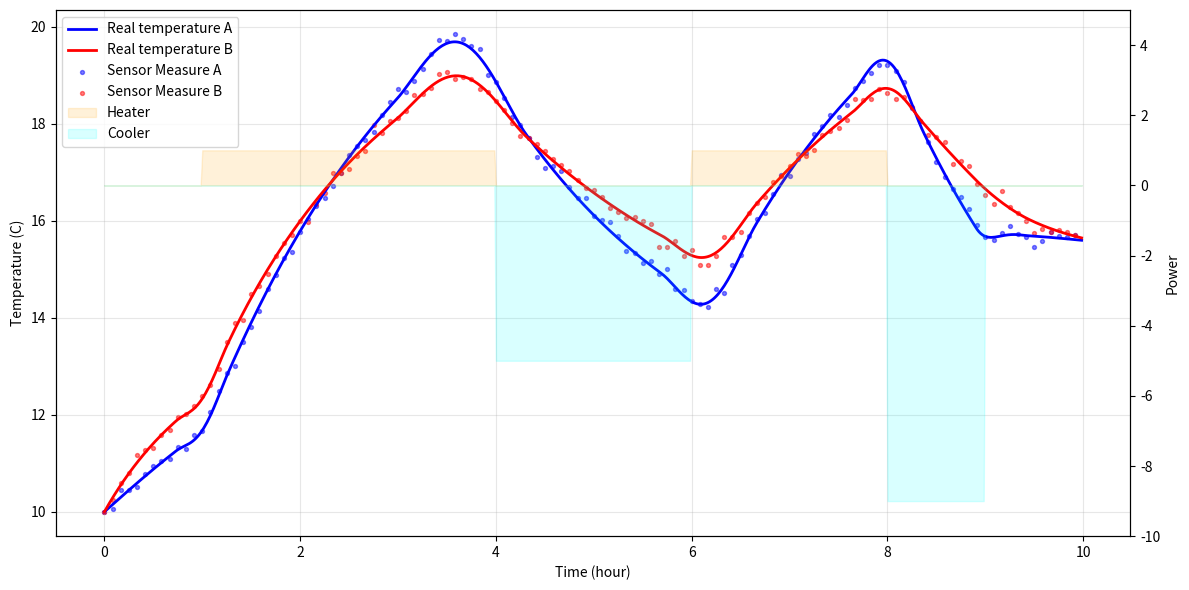

Recreate this plot in Python.
"""
Simulatore di una stanza
"""
import numpy as np
import matplotlib.pyplot as plt
from scipy.integrate import solve_ivp

#Parametri fisici
alpha1 = 0.001 # Quanto velocemente A reagisce ai cambiamenti
alpha2 = 0.1 # Coefficiente di scambio termico tra la stanza A e l'esterno
alpha3 = 0.1 # Scambio termico tra le due stanze
alpha4 = 0.002 # Quanto velocemente B reagisce ai cambiamenti
alpha5 = 0.1 # Coefficiente di scambio termico tra la stanza B e l'esterno
alpha7 = 1.0 # Potenza massima heater A
alpha8 = 0.5 # Potenza massima heater B
alpha9 = 0.1 # Efficienza del cooler
T_out = 15  # Temperatura esterna
H_max = 1.0  # Potenza massima del riscaldatore


# Definizione delle azioni (istante, heater (acceso/spento), potenza del cooler (0-9))
actions = [
    (0, False, 0),
    (3600, True, 0),
    (14400, False, 5),
    (21600, True, 0),
    (28800, False, 9),
    (32400, False, 0),
]

def get_cooler_power(t, actions):
    # Dato un tempo t, restituisce la potenza del raffreddatore 
    # guardando l'ultima azione eseguita prima di t
    current_power = 0 # Stato iniziale

    for action_time, heater, cooler in actions:
        if t >= action_time:
            current_power = cooler
        else:
            break

    return alpha9 * current_power

def get_heater_power(t, actions):
    # Dato un tempo t, restituisce la potenza del riscaldatore
    # guardando l'ultima azione eseguita prima di t
    current_state = False # Stato iniziale

    for action_time, heater, cooler in actions:
        if t >= action_time:
            current_state = heater
        else:
            break

    return H_max if current_state else 0.0

# Equazione differenziale
def deriv(t, y):
    T_A = y[0] # Temperatura corrente stanza A
    T_B = y[1] # Temperatura corrente stanza B
    
    heater_on = get_heater_power(t, actions) # Restituisce se l'heater e' acceso o spento (1 o 0)
    
    H_A = alpha7 * heater_on # Potenza del riscaldatore A al tempo t
    H_B = alpha8 * heater_on # Potenza del riscaldatore B al tempo t
    
    C = get_cooler_power(t, actions) # Potenza del cooler al tempo t
    
    dTdt_A = alpha1 * (alpha2 * (T_out - T_A) + H_A - C + alpha3 * (T_B - T_A)) # Differenza di temperatura al secondo in questo istante nella stanza A
    dTdt_B = alpha4 * (alpha5 * (T_out - T_B) + H_B + alpha3 * (T_A - T_B)) # Differenza di temperatura al secondo in questo istante nella stanza B

    return [dTdt_A, dTdt_B]

#Condizioni iniziali
T_A_initial = 10.0 
T_B_initial = 10.0 
# Intervallo di tempo
t_start = 0
t_end = 36000
t_eval = np.arange(t_start, t_end, 60) # Punti in cui si vuole conoscere la temperatura (ogni 60 secondi)

# Integrazione della derivata con solve_ivp
solution = solve_ivp(
    fun = deriv, # Funzione che calcola le derivate
    t_span = [t_start, t_end], # Intervallo di tempo
    y0 = [T_A_initial, T_B_initial], 
    t_eval = t_eval,
    method = 'RK45'
)

times = solution.t  # Array dei tempi
temp_A = solution.y[0]  # Temperature stanza A
temp_B = solution.y[1]  # Temperature stanza B

# Aggiunta del rumore
sigma = 0.1
measured_A_temp = temp_A + np.random.normal(0, sigma, size = len(temp_A))
measured_B_temp = temp_B + np.random.normal(0, sigma, size = len(temp_B))

# Restituisce la potenza del riscaldatore ad ogni momento
heater_state = np.array([get_heater_power(t, actions) for t in times])
cooler_state = np.array([get_cooler_power(t, actions) for t in times])

hour = times / 3600

# Stampa
time_step = np.arange(t_start, t_end + 1, 1800)
print(f"{'Hour':>6} | {'T A real':>10} | {'T A Measured':>10} | {'T B real':>10} | {'T B Measured':>10} |  {'Heater':>12} | {'Cooler':>10}")

for step in time_step:
    idx = np.argmin(np.abs(times - step))
    hour_stamp = step / 3600
    heater = "ON" if get_heater_power(step, actions) > 0 else "OFF"
    cooler_val = get_cooler_power(step, actions) / alpha9
    print(f"{hour_stamp:5.1f}h | {temp_A[idx]:9.4f} C | {measured_A_temp[idx]:9.4f} C | {temp_B[idx]:9.4f} C | {measured_B_temp[idx]:9.4f} C  | {heater:>12} | {cooler_val:>8.0f}/9")

print(f"Final real temperature: A = {temp_A[-1]:.4f} C, B = {temp_B[-1]:.4f} C")

# Grafico
fig, ax1 = plt.subplots(figsize=(12,6))
 
# Temperature 
ax1.plot(hour, temp_A, 'b-', linewidth=2, label='Real temperature A')
ax1.plot(hour, temp_B, 'r-', linewidth=2, label='Real temperature B')
ax1.scatter(hour[::5], measured_A_temp[::5], c='blue', s=8, alpha=0.5, label='Sensor Measure A')
ax1.scatter(hour[::5], measured_B_temp[::5], c='red', s=8, alpha=0.5, label='Sensor Measure B')
ax1.set_ylabel('Temperature (C)')
ax1.set_xlabel('Time (hour)')
ax1.tick_params(axis='y')
ax1.grid(True, alpha=0.3)
 
# Attuatori 
ax2 = ax1.twinx()
ax2.fill_between(hour, 0, heater_state, alpha=0.15, color='orange', label='Heater')
cooler_setpoint = cooler_state / alpha9
ax2.fill_between(hour, 0, -cooler_setpoint, alpha=0.15, color='cyan', label='Cooler')
ax2.set_ylabel('Power')
ax1.tick_params(axis='y')
ax2.set_ylim(-10, 5)

lines1, labels1 = ax1.get_legend_handles_labels()
lines2, labels2 = ax2.get_legend_handles_labels()
ax1.legend(lines1 + lines2, labels1 + labels2, loc='upper left')

plt.tight_layout()
plt.show()
